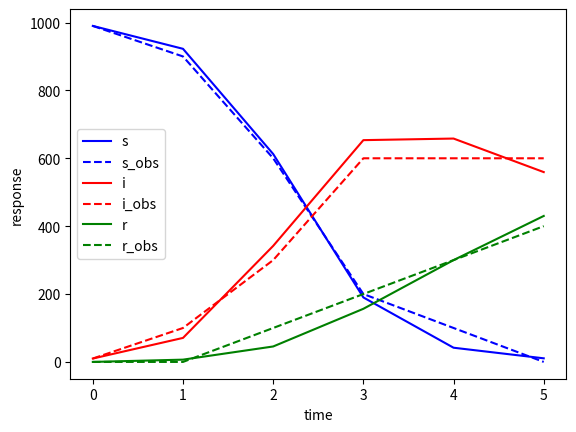

Write the Python code that produced this figure.
"""
Created on Wed Apr 15 11:35:56 2020

[redacted]
"""

import numpy as np
from scipy.integrate import odeint
import matplotlib.pyplot as plt
import scipy.optimize as opt



# read the data
S = [990, 900, 600, 200, 100, 0  ]  # susceptible people 
I = [10,  100, 300, 600, 600, 600]  # infected people 
R = [0,     0, 100, 200, 300, 400]  # recoverd people 
obs = np.transpose(np.array([S, I, R]))


# set up initial conditions 
S0 = 990 
I0 = 10
R0 = 0 
init = [S0,I0,R0]
days = 5

def pred(beta, gamma): 
    # beta:  transmit rate 
    # gamma: recover rate 

    sir0 = init # initial condition  
    
    N = sum(init) # total population 
    
    # time span 
    t = np.linspace(0,days,days+1) 
    
    # SIR model 
    def sir_model(sir,t):
        dsdt = - beta*sir[0]*sir[1]/N
        didt = beta*sir[0]*sir[1]/N - gamma*sir[1]
        drdt = gamma*sir[1]
        dsirdt = [dsdt, didt, drdt]
        return dsirdt

    # solve 
    z = odeint(sir_model,sir0,t)
    return z

# loss function
def loss(x): 
    prediction = pred(x[0], x[1])
    mal = np.sum(np.abs(np.subtract(prediction, obs))) # mean absolute error 
    return mal
    
# optimization 
x0 = [0.9, 0.1]
res = opt.minimize(loss, x0, method = 'BFGS')

# prediction 
z = pred(res.x[0], res.x[1])
tspan = np.linspace(0,days,days+1) 

# plot 
plt.plot(tspan,z[:,0],'b-',label=r's')
plt.plot(tspan,S, 'b--', label=r's_obs')
plt.plot(tspan,z[:,1],'r-',label=r'i')
plt.plot(tspan,I, 'r--', label=r'i_obs')
plt.plot(tspan,z[:,2],'g-',label=r'r')
plt.plot(tspan,R, 'g--', label=r'r_obs')
plt.ylabel('response')
plt.xlabel('time')
plt.legend(loc='best')
plt.show()